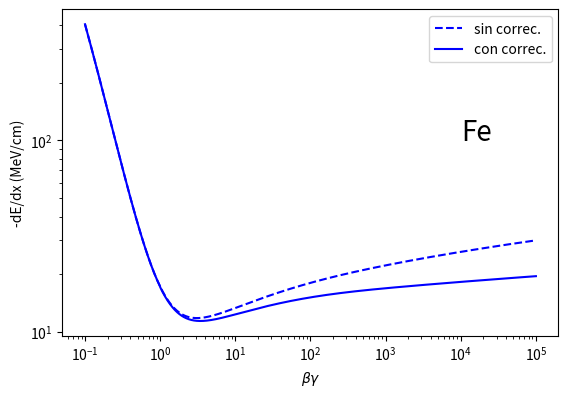
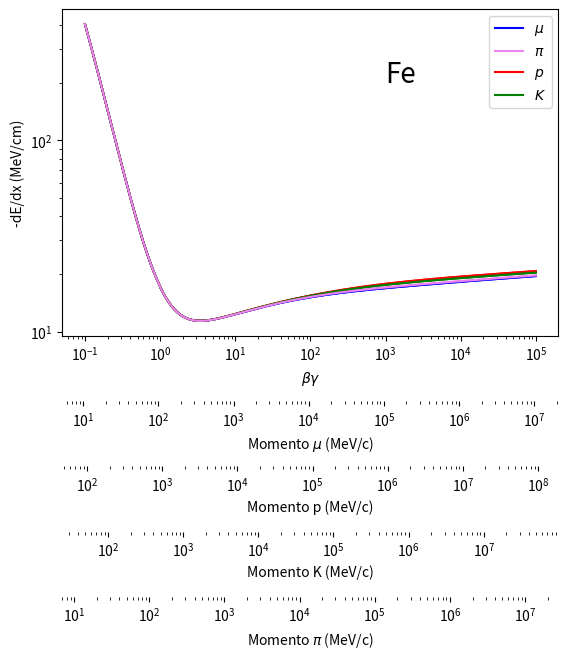
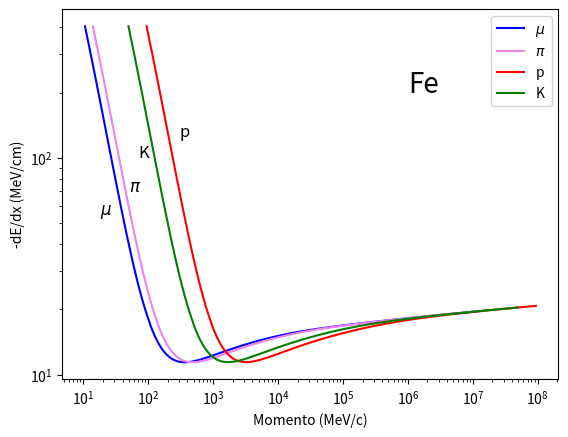
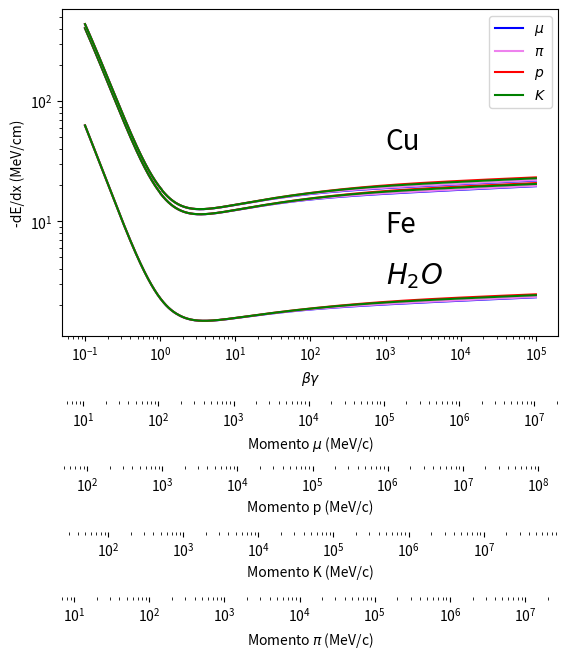
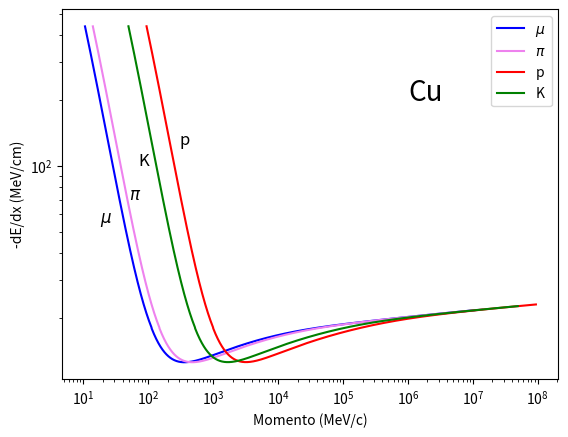
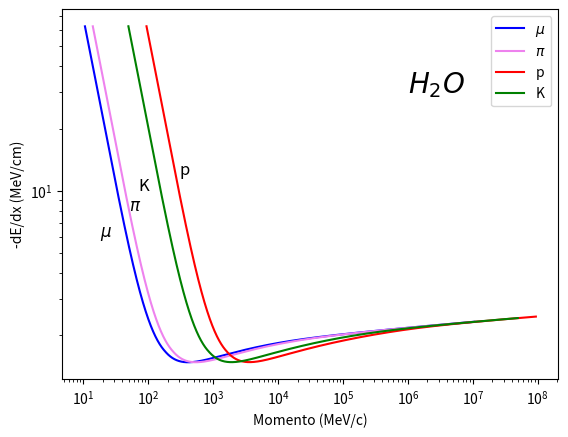
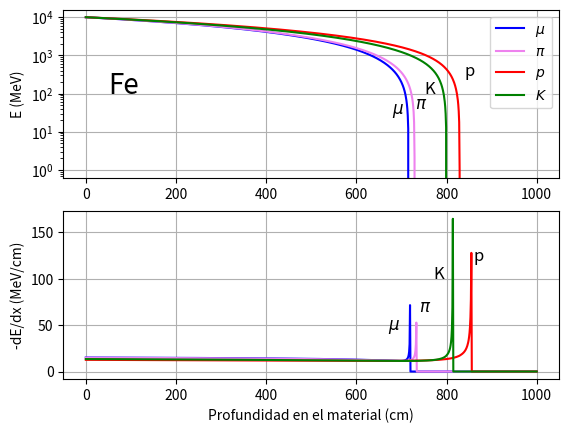
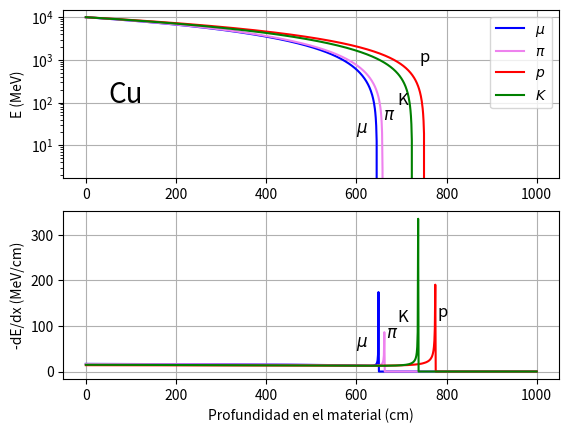
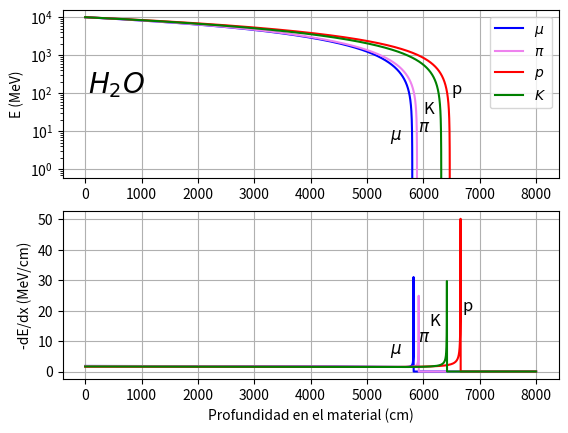

These charts were generated, in order, by the following Python code:
"""
[redacted]
"""
import numpy as np
import matplotlib.pyplot as plt

#%%Constantes

m_e = 0.511 #MeV/c^2, masa electron

M_muon = 105.66 #MeV/c^2, masa muon

M_pion = 139.57 #MeV/c^2, masa pion

M_p = 938.27 #MeV/c^2, masa proton

M_K = 493.68 #Mev/c^2, masa Kaon

c = 1 #unidades naturales

#e = 1.602e-19 #C, carga electrón, se toma z en unidades de e

#%%Funciones

def dEdx(z, rho, Z, A, eta, M, I, C, a, m, X1, X0, corr): #Bethe-Bloch, poder de frenado
    
    beta = np.sqrt(eta**2/(eta**2 + 1))

    gamma = eta / beta
        
    def delta(C, eta, X0): # correccion de densidad
        
        X = np.log10(eta)
        
        if X < X0:
            
            return 0
            
        if X0 < X < X1:
            
            return 4.6052*X + C + a*(X1-X)**m
        
        if X > X1:
        
            return 4.6052*X + C
    
    def Wmax(M, eta): #transferencia maxima de energia en una sola colision
        
        s = m_e / M
        
        return 2 * m_e * c**2 * eta**2 / (1 + 2*s*np.sqrt(1+eta**2) + s**2)
        
    def Cshell(I, eta): #correccion de capas
        
        if eta >= 0.1: #limite para la correccion
        
            return (0.422377 *eta**(-2) + 0.0304043 *eta**(-4) - 0.00038106*eta**(-6))*1e-6 *I**(2) +(3.850190*eta**(-2) - 0.1667989**eta**(-4) + 0.00157955**eta**(-6))*1e-9 *I**3
        
        else:
            
            print('eta no cumple eta >= 0.1')
            
            return 0
        
    Cte = 0.1535 # MeV cm^2 / g = 2 * np.pi * Na * r_e**2 * m_e * c**2
       
    if corr == True: #con las correcciones
        
        dEdx =  Cte * rho * (z**2 * Z)/(A * beta**2) * (np.log(2 * m_e *beta**2 * gamma**2 * c**2 * Wmax(M,eta) / I**2) - 2 * beta**2 - delta(C,eta,X0) - 2*Cshell(I,eta)/Z)
    
    if corr == False: #sin las correcciones
         
         dEdx =  Cte * rho * (z**2 * Z)/(A * beta**2) * (np.log(2 * m_e *beta**2 * gamma**2 * c**2 * Wmax(M,eta) / I**2) - 2 * beta**2 )
        
    return (dEdx)


def CB(z, rho, Z, A, eta0, M, I, C, a, m, X1, X0, N): #Curva de Bragg
               
    etai = np.zeros(N)

    beta = np.zeros(N)
        
    dEdxi = np.zeros(N)
        
    E = np.zeros(N)
       
    etai[0] = eta0 #beta gamma inicial
    
    beta[0] = np.sqrt(eta0**2/(eta0**2 + 1)) #beta inicial
    
    E[0] = (eta0 / beta[0] - 1) * M  #energia cinetica inicial
        
    for i in range(0, N-1): #valores del poder de frenado
    
        #dEdxi[i]= dEdx(z, rho, Z, A, eta, M, I, C, a, m, X1, X0, corr)
        
        dEdxi[i] = dEdx( z, rho , Z, A, etai[i], M , I, C, a, m, X1, X0, True)
                
        E[i+1] = E[i] - dEdxi[i]   #perdida de energia por cm
                
        etai[i+1] = E[i+1] / M + 1
        
        if etai[i+1] < 0.1:
            
            break
        
    if etai[i+1] >= 0.1: #añadir el ultimo elemento fuera del bucle
        
        dEdxi[N-1] = dEdx( z, rho , Z, A, etai[N-1], M, I, C, a, m, X1, X0, True)
                
        
    Results = np.stack((E, dEdxi), axis=0) #guardamos en una matriz los resultados
    
    return (Results)

#%%Datos

z = 1 #carga de la particula incidente

Z_Fe = 26 #numero atomico hierro
A_Fe = 56 #numero masico hierro

Z_Cu = 29 #numero atomico  cobre
A_Cu = 63.55 #numero masico cobre

Z_H2O = 7.42 #numero atomico agua
A_H2O = 18.01 #numero masico agua

Ekin = 10000 #MeV, energia cinetica incidente 

rho_Fe = 7.874 #g/cm^3, densidad hierro
rho_Cu = 8.96 #g/cm^3, densidad cobre
rho_H2O = 1 #g/cm^3, densidad agua


#%%Gráficas

N = 10000

eta = np.logspace( -1, 5 , N ) #valores de beta*gamma
beta = np.zeros(N)
gamma = np.zeros(N)

v = np.zeros(N)

#Fe
dEdxi_muon = np.zeros(N) #poder de frenado
dEdxi_muon_nocorr = np.zeros(N)
dEdxi_pion = np.zeros(N)
dEdxi_p = np.zeros(N)
dEdxi_K = np.zeros(N)

p_muon = np.zeros(N) #momentos
p_pion = np.zeros(N)
p_p = np.zeros(N)
p_K = np.zeros(N)


#Cu
dEdxi_muon_Cu = np.zeros(N) #poder de frenado
dEdxi_pion_Cu = np.zeros(N)
dEdxi_p_Cu = np.zeros(N)
dEdxi_K_Cu = np.zeros(N)


#H2O
dEdxi_muon_H2O = np.zeros(N) #poder de frenado
dEdxi_pion_H2O = np.zeros(N)
dEdxi_p_H2O = np.zeros(N)
dEdxi_K_H2O = np.zeros(N)


#%%Fe

#Correcciones de Bethe-Bloch solo con muon en hierro

for i in range(0,N):
    
    #dEdxi[i]= dEdx(z, rho, Z, A, eta, M, I, C, a, m, X1, X0, corr)
    
    dEdxi_muon[i] = dEdx( 1, rho_Fe , Z_Fe, A_Fe, eta[i], M_muon , 286 * 1e-6, -4.29, 0.1468, 2.96, 3.15, -0.0012, True)
    dEdxi_muon_nocorr[i] = dEdx( 1, rho_Fe , Z_Fe, A_Fe, eta[i], M_muon , 286 * 1e-6, -4.29, 0.1468, 2.96, 3.15, -0.0012, False)
               
        
#Gráfica Estudio correcciones Bethe-Bloch con muon
fig, ax = plt.subplots()
fig.subplots_adjust(bottom=0.2)

ax.plot(eta, dEdxi_muon_nocorr,'blue', linestyle = '--', label = r'sin correc.')
ax.plot(eta, dEdxi_muon,'blue', label = r'con correc.')

ax.set_xscale('log')
ax.set_yscale('log')
ax.set_ylabel(r'-dE/dx (MeV/cm)')
ax.set_xlabel(r'$\beta \gamma$')

ax.text(10000, 100, r'Fe', fontsize=20)
plt.legend()
plt.savefig('muFe.pdf')

plt.show()

#Coordenadas minimo de ionizacion
print("Figura 1: mu en Fe")
print("Minimo de ionizacion: (eta=", eta[np.argmin(dEdxi_muon)], "; dEdx = ", np.min(dEdxi_muon), ")")


#%%Bethe-Bloch con muon,pion, proton y Kaon
   
for i in range(0,N):
    
    #dEdxi[i]= dEdx(z, rho, Z, A, eta, M, I, C, a, m, X1, X0)
    
    dEdxi_muon[i] = dEdx( 1, rho_Fe , Z_Fe, A_Fe, eta[i], M_muon , 286 * 1e-6, -4.29, 0.1468, 2.96, 3.15, -0.0012, True)
    dEdxi_pion[i] = dEdx( 1, rho_Fe , Z_Fe, A_Fe, eta[i], M_pion , 286 * 1e-6, -4.29, 0.1468, 2.96, 3.15, -0.0012, True)
    dEdxi_p[i] = dEdx( 1, rho_Fe , Z_Fe, A_Fe, eta[i], M_p , 286 * 1e-6, -4.29, 0.1468, 2.96, 3.15, -0.0012, True)
    dEdxi_K[i] = dEdx( 1, rho_Fe , Z_Fe, A_Fe, eta[i], M_K , 286 * 1e-6, -4.29, 0.1468, 2.96, 3.15, -0.0012, True)
    
    beta[i] = np.sqrt(eta[i]**2/(eta[i]**2 + 1))
    
    gamma[i] = eta[i] / beta[i]
    
    v[i] = np.sqrt( (gamma[i]**2-1) /(gamma[i]**2) )
    
    p_muon[i] = gamma[i]* M_muon * v[i]
    p_pion[i] = gamma[i]* M_pion * v[i]
    p_p[i] = gamma[i]* M_p * v[i]
    p_K[i] = gamma[i]* M_K * v[i]
    
    
    
#%%Gráfica Bethe-Bloch
fig, ax = plt.subplots()
fig.subplots_adjust(bottom=0.2)

ax.plot(eta, dEdxi_muon,'blue', label = r'$\mu$')
ax.plot(eta, dEdxi_pion,'violet', label = r'$\pi$')
ax.plot(eta, dEdxi_p,'red', label = r'$p$')
ax.plot(eta, dEdxi_K,'green', label = r'$K$')

ax.set_xscale('log')
ax.set_yscale('log')
ax.set_ylabel(r'-dE/dx (MeV/cm)')
ax.set_xlabel(r'$\beta \gamma$')



# Añadir un nuevo eje que comparte el mismo eje x MUON
newax = fig.add_axes(ax.get_position(), frameon=False)
newax.yaxis.tick_right()
newax.yaxis.set_label_position("right")

# Ocultar las líneas y los bordes del nuevo eje
newax.patch.set_visible(False)
newax.yaxis.set_visible(False)

# Ocultar todos los lados del nuevo eje excepto el inferior
for spinename, spine in newax.spines.items():
    if spinename != 'bottom':
        spine.set_visible(False)

# Ajustar la posición del borde inferior del nuevo eje
newax.spines['bottom'].set_position(('axes', -0.2))

# Graficar en ambos ejes
newax.plot(p_muon, dEdxi_muon, 'blue')
newax.set_yscale('log')
newax.set_xscale('log')
newax.set_xlabel(r'Momento $\mu$ (MeV/c)')



# Añadir un nuevo eje que comparte el mismo eje x PROTON
newax = fig.add_axes(ax.get_position(), frameon=False)
newax.yaxis.tick_right()
newax.yaxis.set_label_position("right")

# Ocultar las líneas y los bordes del nuevo eje
newax.patch.set_visible(False)
newax.yaxis.set_visible(False)

# Ocultar todos los lados del nuevo eje excepto el inferior
for spinename, spine in newax.spines.items():
    if spinename != 'bottom':
        spine.set_visible(False)

# Ajustar la posición del borde inferior del nuevo eje
newax.spines['bottom'].set_position(('axes', -0.4))

# Graficar en ambos ejes
newax.plot(p_p, dEdxi_p, 'red')
newax.set_yscale('log')
newax.set_xscale('log')
newax.set_xlabel(r'Momento p (MeV/c)')



# Añadir un nuevo eje que comparte el mismo eje x KAON
newax = fig.add_axes(ax.get_position(), frameon=False)
newax.yaxis.tick_right()
newax.yaxis.set_label_position("right")

# Ocultar las líneas y los bordes del nuevo eje
newax.patch.set_visible(False)
newax.yaxis.set_visible(False)

# Ocultar todos los lados del nuevo eje excepto el inferior
for spinename, spine in newax.spines.items():
    if spinename != 'bottom':
        spine.set_visible(False)

# Ajustar la posición del borde inferior del nuevo eje
newax.spines['bottom'].set_position(('axes', -0.6))

# Graficar en ambos ejes
newax.plot(p_K, dEdxi_K, 'green')
newax.set_yscale('log')
newax.set_xscale('log')
newax.set_xlabel(r'Momento K (MeV/c)')


# Añadir un nuevo eje que comparte el mismo eje x PION
newax = fig.add_axes(ax.get_position(), frameon=False)
newax.yaxis.tick_right()
newax.yaxis.set_label_position("right")

# Ocultar las líneas y los bordes del nuevo eje
newax.patch.set_visible(False)
newax.yaxis.set_visible(False)

# Ocultar todos los lados del nuevo eje excepto el inferior
for spinename, spine in newax.spines.items():
    if spinename != 'bottom':
        spine.set_visible(False)

# Ajustar la posición del borde inferior del nuevo eje
newax.spines['bottom'].set_position(('axes', -0.8))

# Graficar en ambos ejes
newax.plot(p_pion, dEdxi_pion, 'violet')
newax.set_yscale('log')
newax.set_xscale('log')
newax.set_xlabel(r'Momento $\pi$ (MeV/c)')

ax.text(1000, 200, r'Fe', fontsize=20)
ax.legend()
plt.savefig('partFe.pdf', bbox_inches='tight')

plt.show()


#Coordenadas minimo de ionizacion
print("Figura 2: Particulas en Fe")
print("Minimo de ionizacion: (eta=", eta[np.argmin(dEdxi_muon)], "; dEdx = ", np.min(dEdxi_muon), ")")
print("Momento de muon ionizante = ", p_muon[np.argmin(dEdxi_muon)])
print("Momento de proton ionizante = ", p_p[np.argmin(dEdxi_muon)])
print("Momento de kaon ionizante = ", p_K[np.argmin(dEdxi_muon)])
print("Momento de pion ionizante = ", p_pion[np.argmin(dEdxi_muon)])




#%%Gráfica en funcion de dEdx en funcion del momento

fig, ax = plt.subplots()

ax.plot(p_muon, dEdxi_muon,'blue', label = r'$\mu$')
ax.plot(p_pion, dEdxi_pion,'violet', label = r'$\pi$')
ax.plot(p_p, dEdxi_p,'red', label = r'p')
ax.plot(p_K, dEdxi_K,'green', label = r'K')

ax.text(300, 126, 'p', fontsize=12)
ax.text(70, 100, 'K', fontsize=12)
ax.text(50, 70, r'$\pi$', fontsize=12)
ax.text(18, 55, r'$\mu$', fontsize=12)

ax.text(1000000, 200, r'Fe', fontsize=20)


ax.set_xscale('log')
ax.set_yscale('log')
ax.set_ylabel(r'-dE/dx (MeV/cm)')
ax.set_xlabel(r'Momento (MeV/c)')
ax.legend()
plt.savefig('partFep.pdf')

plt.show()


#%%Fe, Cu y H2O

for i in range(0,N):
    
    #dEdxi[i]= dEdx(z, rho, Z, A, eta, M, I, C, a, m, X1, X0, corr)
    
    dEdxi_muon_Cu[i] = dEdx( 1, rho_Cu , Z_Cu, A_Cu, eta[i], M_muon , 322 * 1e-6, -4.42, 0.1434, 2.90, 3.28, 0.0254, True)
    dEdxi_pion_Cu[i] = dEdx( 1, rho_Cu , Z_Cu, A_Cu, eta[i], M_pion , 322 * 1e-6, -4.42, 0.1434, 2.90, 3.28, 0.0254, True)
    dEdxi_p_Cu[i] = dEdx( 1, rho_Cu , Z_Cu, A_Cu, eta[i], M_p , 322 * 1e-6, -4.42, 0.1434, 2.90, 3.28, 0.0254, True)
    dEdxi_K_Cu[i] = dEdx( 1, rho_Cu , Z_Cu, A_Cu, eta[i], M_K , 322 * 1e-6, -4.42, 0.1434, 2.90, 3.28, 0.0254, True)
   
    dEdxi_muon_H2O[i] = dEdx( 1, rho_H2O , Z_H2O, A_H2O, eta[i], M_muon , 75 * 1e-6, -3.50, 0.0911, 3.48, 2.80, 0.2400, True)
    dEdxi_pion_H2O[i] = dEdx( 1, rho_H2O , Z_H2O, A_H2O, eta[i], M_pion , 75 * 1e-6, -3.50, 0.0911, 3.48, 2.80, 0.2400, True)
    dEdxi_p_H2O[i] = dEdx( 1, rho_H2O , Z_H2O, A_H2O, eta[i], M_p , 75 * 1e-6, -3.50, 0.0911, 3.48, 2.80, 0.2400, True)
    dEdxi_K_H2O[i] = dEdx( 1, rho_H2O , Z_H2O, A_H2O, eta[i], M_K , 75 * 1e-6, -3.50, 0.0911, 3.48, 2.80, 0.2400, True)
    
    beta[i] = np.sqrt(eta[i]**2/(eta[i]**2 + 1))
    gamma[i] = eta[i] / beta[i]
    v[i] = np.sqrt( (gamma[i]**2-1) /(gamma[i]**2) )
    
    p_muon[i] = gamma[i]* M_muon * v[i]
    p_pion[i] = gamma[i]* M_pion * v[i]
    p_p[i] = gamma[i]* M_p * v[i]
    p_K[i] = gamma[i]* M_K * v[i]
    
    
    
    
#%%Gráfica Bethe-Bloch en Fe, Cu y H2O
fig, ax = plt.subplots()
fig.subplots_adjust(bottom=0.2)

ax.plot(eta, dEdxi_muon,'blue', label = r'$\mu$')
ax.plot(eta, dEdxi_pion,'violet', label = r'$\pi$')
ax.plot(eta, dEdxi_p,'red', label = r'$p$')
ax.plot(eta, dEdxi_K,'green', label = r'$K$')

ax.plot(eta, dEdxi_muon_Cu,'blue')
ax.plot(eta, dEdxi_pion_Cu,'violet')
ax.plot(eta, dEdxi_p_Cu,'red')
ax.plot(eta, dEdxi_K_Cu,'green')

ax.plot(eta, dEdxi_muon_H2O,'blue')
ax.plot(eta, dEdxi_pion_H2O,'violet')
ax.plot(eta, dEdxi_p_H2O,'red')
ax.plot(eta, dEdxi_K_H2O,'green')

ax.set_xscale('log')
ax.set_yscale('log')
ax.set_ylabel(r'-dE/dx (MeV/cm)')
ax.set_xlabel(r'$\beta \gamma$')



# Añadir un nuevo eje que comparte el mismo eje x MUON
newax = fig.add_axes(ax.get_position(), frameon=False)
newax.yaxis.tick_right()
newax.yaxis.set_label_position("right")

# Ocultar las líneas y los bordes del nuevo eje
newax.patch.set_visible(False)
newax.yaxis.set_visible(False)

# Ocultar todos los lados del nuevo eje excepto el inferior
for spinename, spine in newax.spines.items():
    if spinename != 'bottom':
        spine.set_visible(False)

# Ajustar la posición del borde inferior del nuevo eje
newax.spines['bottom'].set_position(('axes', -0.2))

# Graficar en ambos ejes
newax.plot(p_muon, dEdxi_muon, alpha=0.0)
newax.set_yscale('log')
newax.set_xscale('log')
newax.set_xlabel(r'Momento $\mu$ (MeV/c)')



# Añadir un nuevo eje que comparte el mismo eje x PROTON
newax = fig.add_axes(ax.get_position(), frameon=False)
newax.yaxis.tick_right()
newax.yaxis.set_label_position("right")

# Ocultar las líneas y los bordes del nuevo eje
newax.patch.set_visible(False)
newax.yaxis.set_visible(False)

# Ocultar todos los lados del nuevo eje excepto el inferior
for spinename, spine in newax.spines.items():
    if spinename != 'bottom':
        spine.set_visible(False)

# Ajustar la posición del borde inferior del nuevo eje
newax.spines['bottom'].set_position(('axes', -0.4))

# Graficar en ambos ejes
newax.plot(p_p, dEdxi_p, 'red', alpha=0.0)
newax.set_yscale('log')
newax.set_xscale('log')
newax.set_xlabel(r'Momento p (MeV/c)')



# Añadir un nuevo eje que comparte el mismo eje x KAON
newax = fig.add_axes(ax.get_position(), frameon=False)
newax.yaxis.tick_right()
newax.yaxis.set_label_position("right")

# Ocultar las líneas y los bordes del nuevo eje
newax.patch.set_visible(False)
newax.yaxis.set_visible(False)

# Ocultar todos los lados del nuevo eje excepto el inferior
for spinename, spine in newax.spines.items():
    if spinename != 'bottom':
        spine.set_visible(False)

# Ajustar la posición del borde inferior del nuevo eje
newax.spines['bottom'].set_position(('axes', -0.6))

# Graficar en ambos ejes
newax.plot(p_K, dEdxi_K, 'green', alpha=0.0)
newax.set_yscale('log')
newax.set_xscale('log')
newax.set_xlabel(r'Momento K (MeV/c)')


# Añadir un nuevo eje que comparte el mismo eje x PION
newax = fig.add_axes(ax.get_position(), frameon=False)
newax.yaxis.tick_right()
newax.yaxis.set_label_position("right")

# Ocultar las líneas y los bordes del nuevo eje
newax.patch.set_visible(False)
newax.yaxis.set_visible(False)

# Ocultar todos los lados del nuevo eje excepto el inferior
for spinename, spine in newax.spines.items():
    if spinename != 'bottom':
        spine.set_visible(False)

# Ajustar la posición del borde inferior del nuevo eje
newax.spines['bottom'].set_position(('axes', -0.8))

# Graficar en ambos ejes
newax.plot(p_pion, dEdxi_pion, 'violet', alpha=0.0)
newax.set_yscale('log')
newax.set_xscale('log')
newax.set_xlabel(r'Momento $\pi$ (MeV/c)')

ax.text(1000, 8, r'Fe', fontsize=20)
ax.text(1000, 40, r'Cu', fontsize=20)
ax.text(1000, 3, r'$H_2O$', fontsize=20)
ax.legend()
plt.savefig('partFeCuH2O.pdf', bbox_inches='tight')

plt.show()


#%%Gráfica en funcion de dEdx en funcion del momento Cu

fig, ax = plt.subplots()

ax.plot(p_muon, dEdxi_muon_Cu,'blue', label = r'$\mu$')
ax.plot(p_pion, dEdxi_pion_Cu,'violet', label = r'$\pi$')
ax.plot(p_p, dEdxi_p_Cu, 'red', label = r'p')
ax.plot(p_K, dEdxi_K_Cu,'green', label = r'K')

ax.text(300, 126, 'p', fontsize=12)
ax.text(70, 100, 'K', fontsize=12)
ax.text(50, 70, r'$\pi$', fontsize=12)
ax.text(18, 55, r'$\mu$', fontsize=12)

ax.text(1000000, 200, r'Cu', fontsize=20)


ax.set_xscale('log')
ax.set_yscale('log')
ax.set_ylabel(r'-dE/dx (MeV/cm)')
ax.set_xlabel(r'Momento (MeV/c)')
ax.legend()
plt.savefig('partCup.pdf')

plt.show()


#Coordenadas minimo de ionizacion
print("Figura 4: Particulas en Cu")
print("Minimo de ionizacion: (eta=", eta[np.argmin(dEdxi_muon_Cu)], "; dEdx = ", np.min(dEdxi_muon_Cu), ")")
print("Momento de muon ionizante = ", p_muon[np.argmin(dEdxi_muon_Cu)])
print("Momento de proton ionizante = ", p_p[np.argmin(dEdxi_muon_Cu)])
print("Momento de kaon ionizante = ", p_K[np.argmin(dEdxi_muon_Cu)])
print("Momento de pion ionizante = ", p_pion[np.argmin(dEdxi_muon_Cu)])


#%%Gráfica en funcion de dEdx en funcion del momento H2O

fig, ax = plt.subplots()

ax.plot(p_muon, dEdxi_muon_H2O,'blue', label = r'$\mu$')
ax.plot(p_pion, dEdxi_pion_H2O,'violet', label = r'$\pi$')
ax.plot(p_p, dEdxi_p_H2O, 'red', label = r'p')
ax.plot(p_K, dEdxi_K_H2O,'green', label = r'K')

ax.text(300, 12, 'p', fontsize=12)
ax.text(70, 10, 'K', fontsize=12)
ax.text(50, 8, r'$\pi$', fontsize=12)
ax.text(18, 6, r'$\mu$', fontsize=12)

ax.text(1000000, 30, r'$H_2O$', fontsize=20)


ax.set_xscale('log')
ax.set_yscale('log')
ax.set_ylabel(r'-dE/dx (MeV/cm)')
ax.set_xlabel(r'Momento (MeV/c)')
ax.legend()
plt.savefig('partH2Op.pdf')

plt.show()


#Coordenadas minimo de ionizacion
print("Figura 5: Particulas en H2O")
print("Minimo de ionizacion: (eta=", eta[np.argmin(dEdxi_muon_H2O)], "; dEdx = ", np.min(dEdxi_muon_H2O), ")")
print("Momento de muon ionizante = ", p_muon[np.argmin(dEdxi_muon_H2O)])
print("Momento de proton ionizante = ", p_p[np.argmin(dEdxi_muon_H2O)])
print("Momento de kaon ionizante = ", p_K[np.argmin(dEdxi_muon_H2O)])
print("Momento de pion ionizante = ", p_pion[np.argmin(dEdxi_muon_H2O)])



#%%Bragg

Dx = 1000 #cm, espesor Fe y Cu

N_Bragg = Dx + 1 #numero de puntos

x = np.linspace(0, Dx, N_Bragg) #Profundiad en el material


#Curva de Bragg Fe

#Muon

gamma_muon = Ekin / M_muon + 1
beta_muon = np.sqrt( (gamma_muon**2- 1) / (gamma_muon**2))
eta_muon = beta_muon* gamma_muon

#proton

gamma_p = Ekin / M_p + 1
beta_p = np.sqrt( (gamma_p**2- 1) / (gamma_p**2))
eta_p = beta_p* gamma_p

#Kaon

gamma_K = Ekin / M_K + 1
beta_K = np.sqrt( (gamma_K**2- 1) / (gamma_K**2))
eta_K = beta_K* gamma_K

#Pion

gamma_pion = Ekin / M_pion + 1
beta_pion = np.sqrt( (gamma_pion**2- 1) / (gamma_pion**2))
eta_pion = beta_pion* gamma_pion


#Todo junto Fe

fig, axs = plt.subplots(2)
axs[0].plot( x, CB(1, rho_Fe , Z_Fe, A_Fe, eta_muon, M_muon , 286 * 1e-6, -4.29, 0.1468, 2.96, 3.15, -0.0012, N_Bragg)[0,:] , color = 'blue', label =r'$\mu$')
axs[0].plot( x, CB(1, rho_Fe , Z_Fe, A_Fe, eta_pion, M_pion , 286 * 1e-6, -4.29, 0.1468, 2.96, 3.15, -0.0012, N_Bragg)[0,:] , color = 'violet', label =r'$\pi$')
axs[0].plot( x, CB(1, rho_Fe , Z_Fe, A_Fe, eta_p, M_p , 286 * 1e-6, -4.29, 0.1468, 2.96, 3.15, -0.0012, N_Bragg)[0,:] , color = 'red', label =r'$p$')
axs[0].plot( x, CB(1, rho_Fe , Z_Fe, A_Fe, eta_K, M_K , 286 * 1e-6, -4.29, 0.1468, 2.96, 3.15, -0.0012, N_Bragg)[0,:] , color = 'green', label =r'$K$')
axs[0].text(840, 300, 'p', color = 'black', fontsize = 12)
axs[0].text(750, 100, 'K', color = 'black', fontsize = 12)
axs[0].text(680, 30, r'$\mu$', color = 'black', fontsize = 12)
axs[0].text(730, 40, r'$\pi$', color = 'black', fontsize = 12)
axs[0].set_yscale('log')
axs[0].set_ylabel(r'E (MeV)')
axs[0].grid(True)
axs[0].legend()

axs[1].plot( x, CB(1, rho_Fe , Z_Fe, A_Fe, eta_muon, M_muon , 286 * 1e-6, -4.29, 0.1468, 2.96, 3.15, -0.0012, N_Bragg)[1,:] , color = 'blue')
axs[1].plot( x, CB(1, rho_Fe , Z_Fe, A_Fe, eta_pion, M_pion , 286 * 1e-6, -4.29, 0.1468, 2.96, 3.15, -0.0012, N_Bragg)[1,:] , color = 'violet')
axs[1].plot( x, CB(1, rho_Fe , Z_Fe, A_Fe, eta_p, M_p , 286 * 1e-6, -4.29, 0.1468, 2.96, 3.15, -0.0012, N_Bragg)[1,:] , color = 'red')
axs[1].plot( x, CB(1, rho_Fe , Z_Fe, A_Fe, eta_K, M_K , 286 * 1e-6, -4.29, 0.1468, 2.96, 3.15, -0.0012, N_Bragg)[1,:] , color = 'green')
axs[1].text(860, 120, 'p', color = 'black', fontsize = 12)
axs[1].text(770, 100, 'K', color = 'black', fontsize = 12)
axs[1].text(670, 45, r'$\mu$', color = 'black', fontsize = 12)
axs[1].text(740, 65, r'$\pi$', color = 'black', fontsize = 12)
axs[1].set_ylabel(r'-dE/dx (MeV/cm)')
axs[1].set_xlabel(r'Profundidad en el material (cm)')

axs[0].text(50, 100, r'Fe', fontsize=20)
axs[1].grid(True)
plt.savefig('BraggFe.pdf', bbox_inches='tight')  
    
plt.show()


print("Figura 6: Curva de Bragg Fe")
print("Profundidad de muon = ", x[np.argmax(CB(1, rho_Fe , Z_Fe, A_Fe, eta_muon, M_muon , 286 * 1e-6, -4.29, 0.1468, 2.96, 3.15, -0.0012, N_Bragg)[1,:])], " cm")
print("Profundidad de proton = ", x[np.argmax(CB(1, rho_Fe , Z_Fe, A_Fe, eta_p, M_p , 286 * 1e-6, -4.29, 0.1468, 2.96, 3.15, -0.0012, N_Bragg)[1,:])], " cm")
print("Profundidad de kaon = ", x[np.argmax(CB(1, rho_Fe , Z_Fe, A_Fe, eta_K, M_K , 286 * 1e-6, -4.29, 0.1468, 2.96, 3.15, -0.0012, N_Bragg)[1,:])], " cm")
print("Profundidad de pion = ", x[np.argmax(CB(1, rho_Fe , Z_Fe, A_Fe, eta_pion, M_pion , 286 * 1e-6, -4.29, 0.1468, 2.96, 3.15, -0.0012, N_Bragg)[1,:])], " cm")



#Curva de Bragg Cu


fig, axs = plt.subplots(2)
axs[0].plot( x, CB(1, rho_Cu , Z_Cu, A_Cu, eta_muon, M_muon , 322 * 1e-6, -4.42, 0.1434, 2.90, 3.28, 0.0254, N_Bragg)[0,:] , color = 'blue', label =r'$\mu$')
axs[0].plot( x, CB(1, rho_Cu , Z_Cu, A_Cu, eta_pion, M_pion , 322 * 1e-6, -4.42, 0.1434, 2.90, 3.28, 0.0254, N_Bragg)[0,:] , color = 'violet', label =r'$\pi$')
axs[0].plot( x, CB(1, rho_Cu , Z_Cu, A_Cu, eta_p, M_p , 322 * 1e-6, -4.42, 0.1434, 2.90, 3.28, 0.0254, N_Bragg)[0,:] , color = 'red', label =r'$p$')
axs[0].plot( x, CB(1, rho_Cu , Z_Cu, A_Cu, eta_K, M_K , 322 * 1e-6, -4.42, 0.1434, 2.90, 3.28, 0.0254, N_Bragg)[0,:] , color = 'green', label =r'$K$')
axs[0].text(740, 900, 'p', color = 'black', fontsize = 12)
axs[0].text(690, 90, 'K', color = 'black', fontsize = 12)
axs[0].text(600, 20, r'$\mu$', color = 'black', fontsize = 12)
axs[0].text(660, 40, r'$\pi$', color = 'black', fontsize = 12)
axs[0].set_yscale('log')
axs[0].set_ylabel(r'E (MeV)')
axs[0].grid(True)
axs[0].legend()

axs[1].plot( x, CB(1, rho_Cu , Z_Cu, A_Cu, eta_muon, M_muon , 322 * 1e-6, -4.42, 0.1434, 2.90, 3.28, 0.0254, N_Bragg)[1,:] , color = 'blue')
axs[1].plot( x, CB(1, rho_Cu , Z_Cu, A_Cu, eta_pion, M_pion , 322 * 1e-6, -4.42, 0.1434, 2.90, 3.28, 0.0254, N_Bragg)[1,:] , color = 'violet')
axs[1].plot( x, CB(1, rho_Cu , Z_Cu, A_Cu, eta_p, M_p , 322 * 1e-6, -4.42, 0.1434, 2.90, 3.28, 0.0254, N_Bragg)[1,:] , color = 'red')
axs[1].plot( x, CB(1, rho_Cu , Z_Cu, A_Cu, eta_K, M_K , 322 * 1e-6, -4.42, 0.1434, 2.90, 3.28, 0.0254, N_Bragg)[1,:] , color = 'green')
axs[1].text(780, 120, 'p', color = 'black', fontsize = 12)
axs[1].text(690, 110, 'K', color = 'black', fontsize = 12)
axs[1].text(600, 55, r'$\mu$', color = 'black', fontsize = 12)
axs[1].text(665, 75, r'$\pi$', color = 'black', fontsize = 12)
axs[1].set_ylabel(r'-dE/dx (MeV/cm)')
axs[1].set_xlabel(r'Profundidad en el material (cm)')

axs[0].text(50, 100, r'Cu', fontsize=20)
axs[1].grid(True)
plt.savefig('BraggCu.pdf', bbox_inches='tight')  
    
plt.show()


print("Figura 7: Curva de Bragg Cu")
print("Profundidad de muon = ", x[np.argmax(CB(1, rho_Cu , Z_Cu, A_Cu, eta_muon, M_muon , 322 * 1e-6, -4.42, 0.1434, 2.90, 3.28, 0.0254, N_Bragg)[1,:])], " cm")
print("Profundidad de proton = ", x[np.argmax(CB(1, rho_Cu , Z_Cu, A_Cu, eta_p, M_p , 322 * 1e-6, -4.42, 0.1434, 2.90, 3.28, 0.0254, N_Bragg)[1,:])], " cm")
print("Profundidad de kaon = ", x[np.argmax(CB(1, rho_Cu , Z_Cu, A_Cu, eta_K, M_K , 322 * 1e-6, -4.42, 0.1434, 2.90, 3.28, 0.0254, N_Bragg)[1,:])], " cm")
print("Profundidad de pion = ", x[np.argmax(CB(1, rho_Cu , Z_Cu, A_Cu, eta_pion, M_pion , 322 * 1e-6, -4.42, 0.1434, 2.90, 3.28, 0.0254, N_Bragg)[1,:])], " cm")



#Curva de Bragg H2O

Dx_H2O = 8000 #cm, espesor

N_Bragg_H2O = Dx_H2O + 1 #numero de puntos

x_H2O = np.linspace(0, Dx_H2O, N_Bragg_H2O) #valores de la profundidad


fig, axs = plt.subplots(2)
axs[0].plot( x_H2O, CB(1, rho_H2O , Z_H2O, A_H2O, eta_muon, M_muon , 75 * 1e-6, -3.50, 0.0911, 3.48, 2.80, 0.2400, N_Bragg_H2O)[0,:] , color = 'blue', label =r'$\mu$')
axs[0].plot( x_H2O, CB(1, rho_H2O , Z_H2O, A_H2O, eta_pion, M_pion , 75 * 1e-6, -3.50, 0.0911, 3.48, 2.80, 0.2400, N_Bragg_H2O)[0,:] , color = 'violet', label =r'$\pi$')
axs[0].plot( x_H2O, CB(1, rho_H2O , Z_H2O, A_H2O, eta_p, M_p , 75 * 1e-6, -3.50, 0.0911, 3.48, 2.80, 0.2400, N_Bragg_H2O)[0,:] , color = 'red', label =r'$p$')
axs[0].plot( x_H2O, CB(1, rho_H2O , Z_H2O, A_H2O, eta_K, M_K , 75 * 1e-6, -3.50, 0.0911, 3.48, 2.80, 0.2400, N_Bragg_H2O)[0,:] , color = 'green', label =r'$K$')
axs[0].text(6500, 100, 'p', color = 'black', fontsize = 12)
axs[0].text(6000, 30, 'K', color = 'black', fontsize = 12)
axs[0].text(5400, 6, r'$\mu$', color = 'black', fontsize = 12)
axs[0].text(5900, 10, r'$\pi$', color = 'black', fontsize = 12)
axs[0].set_yscale('log')
axs[0].set_ylabel(r'E (MeV)')
axs[0].grid(True)
axs[0].legend()

axs[1].plot( x_H2O, CB(1, rho_H2O , Z_H2O, A_H2O, eta_muon, M_muon , 75 * 1e-6, -3.50, 0.0911, 3.48, 2.80, 0.2400, N_Bragg_H2O)[1,:] , color = 'blue')
axs[1].plot( x_H2O, CB(1, rho_H2O , Z_H2O, A_H2O, eta_pion, M_pion , 75 * 1e-6, -3.50, 0.0911, 3.48, 2.80, 0.2400, N_Bragg_H2O)[1,:] , color = 'violet')
axs[1].plot( x_H2O, CB(1, rho_H2O , Z_H2O, A_H2O, eta_p, M_p , 75 * 1e-6, -3.50, 0.0911, 3.48, 2.80, 0.2400, N_Bragg_H2O)[1,:] , color = 'red')
axs[1].plot( x_H2O, CB(1, rho_H2O , Z_H2O, A_H2O, eta_K, M_K , 75 * 1e-6, -3.50, 0.0911, 3.48, 2.80, 0.2400, N_Bragg_H2O)[1,:] , color = 'green')
axs[1].text(6700, 20, 'p', color = 'black', fontsize = 12)
axs[1].text(6100, 15, 'K', color = 'black', fontsize = 12)
axs[1].text(5400, 6, r'$\mu$', color = 'black', fontsize = 12)
axs[1].text(5900, 10, r'$\pi$', color = 'black', fontsize = 12)
axs[1].set_ylabel(r'-dE/dx (MeV/cm)')
axs[1].set_xlabel(r'Profundidad en el material (cm)')

axs[0].text(50, 100, r'$H_2O$', fontsize=20)
axs[1].grid(True)
plt.savefig('BraggH2O.pdf', bbox_inches='tight')  
plt.show()

print("Figura 8: Curva de Bragg H2O")
print("Profundidad de muon = ", x_H2O[np.argmax(CB(1, rho_H2O , Z_H2O, A_H2O, eta_muon, M_muon , 75 * 1e-6, -3.50, 0.0911, 3.48, 2.80, 0.2400, N_Bragg_H2O)[1,:])], " cm")
print("Profundidad de proton = ", x_H2O[np.argmax(CB(1, rho_H2O , Z_H2O, A_H2O, eta_p, M_p , 75 * 1e-6, -3.50, 0.0911, 3.48, 2.80, 0.2400, N_Bragg_H2O)[1,:])], " cm")
print("Profundidad de kaon = ", x_H2O[np.argmax(CB(1, rho_H2O , Z_H2O, A_H2O, eta_K, M_K , 75 * 1e-6, -3.50, 0.0911, 3.48, 2.80, 0.2400, N_Bragg_H2O)[1,:])], " cm")
print("Profundidad de pion = ", x_H2O[np.argmax(CB(1, rho_H2O , Z_H2O, A_H2O, eta_pion, M_pion , 75 * 1e-6, -3.50, 0.0911, 3.48, 2.80, 0.2400, N_Bragg_H2O)[1,:])], " cm")



